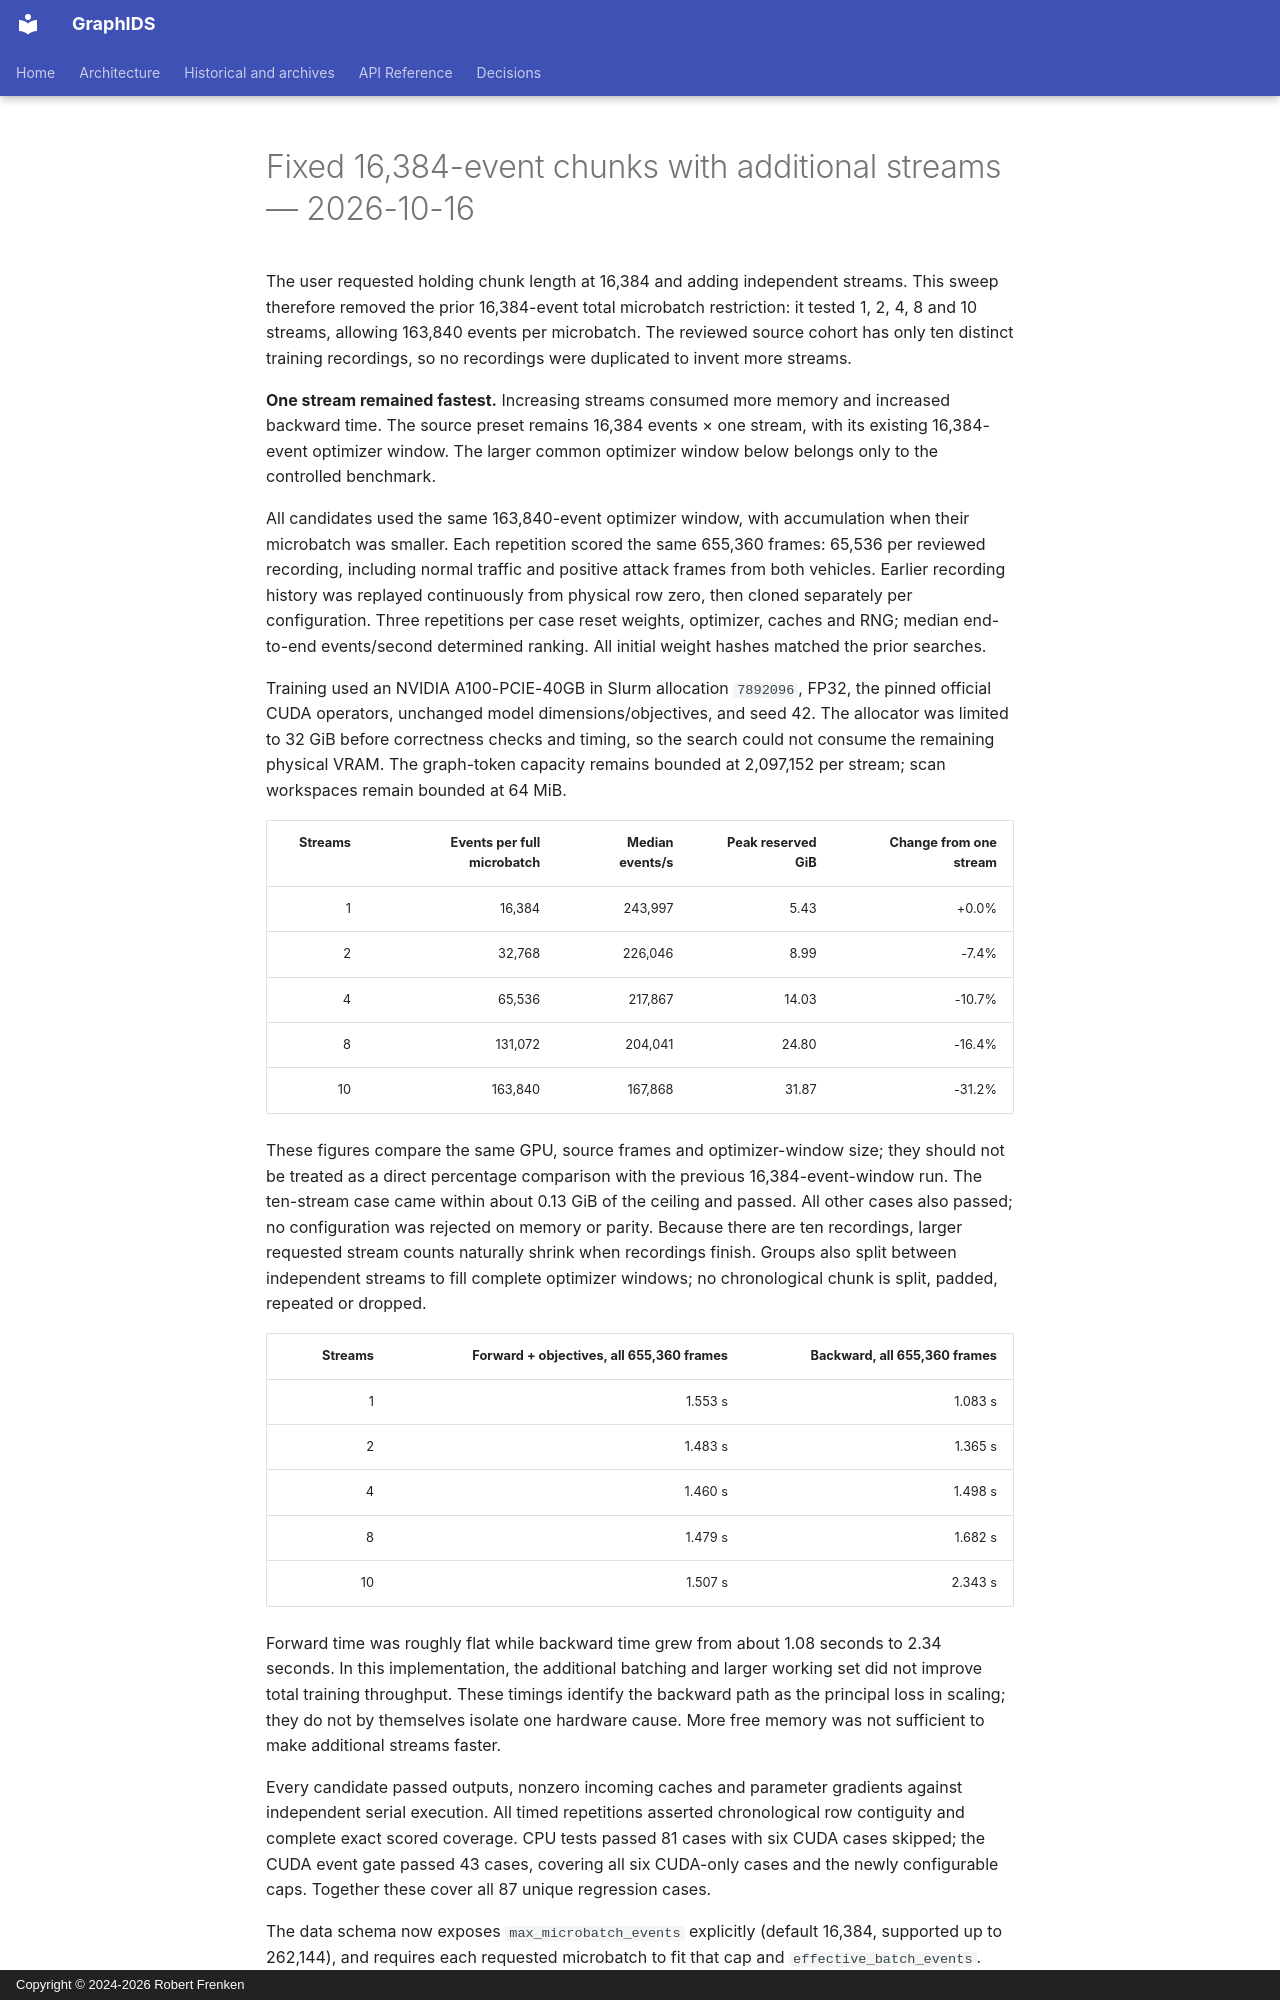

repository: frenken-lab/graphids · page: empirical-notes/2026-10-16-event-fixed16k-streams/index.html · generator: mkdocs · copyright: Copyright © 2024-2026 Robert Frenken

# Fixed 16,384-event chunks with additional streams — 2026-10-16

The user requested holding chunk length at 16,384 and adding independent streams. This sweep therefore removed the prior 16,384-event total microbatch restriction: it tested 1, 2, 4, 8 and 10 streams, allowing 163,840 events per microbatch. The reviewed source cohort has only ten distinct training recordings, so no recordings were duplicated to invent more streams.

**One stream remained fastest.** Increasing streams consumed more memory and increased backward time. The source preset remains 16,384 events × one stream, with its existing 16,384-event optimizer window. The larger common optimizer window below belongs only to the controlled benchmark.

All candidates used the same 163,840-event optimizer window, with accumulation when their microbatch was smaller. Each repetition scored the same 655,360 frames: 65,536 per reviewed recording, including normal traffic and positive attack frames from both vehicles. Earlier recording history was replayed continuously from physical row zero, then cloned separately per configuration. Three repetitions per case reset weights, optimizer, caches and RNG; median end-to-end events/second determined ranking. All initial weight hashes matched the prior searches.

Training used an NVIDIA A100-PCIE-40GB in Slurm allocation `7892096`, FP32, the pinned official CUDA operators, unchanged model dimensions/objectives, and seed 42. The allocator was limited to 32 GiB before correctness checks and timing, so the search could not consume the remaining physical VRAM. The graph-token capacity remains bounded at 2,097,152 per stream; scan workspaces remain bounded at 64 MiB.

| Streams | Events per full microbatch | Median events/s | Peak reserved GiB | Change from one stream |
|---:|---:|---:|---:|---:|
| 1 | 16,384 | 243,997 | 5.43 | +0.0% |
| 2 | 32,768 | 226,046 | 8.99 | -7.4% |
| 4 | 65,536 | 217,867 | 14.03 | -10.7% |
| 8 | 131,072 | 204,041 | 24.80 | -16.4% |
| 10 | 163,840 | 167,868 | 31.87 | -31.2% |

These figures compare the same GPU, source frames and optimizer-window size; they should not be treated as a direct percentage comparison with the previous 16,384-event-window run. The ten-stream case came within about 0.13 GiB of the ceiling and passed. All other cases also passed; no configuration was rejected on memory or parity. Because there are ten recordings, larger requested stream counts naturally shrink when recordings finish. Groups also split between independent streams to fill complete optimizer windows; no chronological chunk is split, padded, repeated or dropped.

| Streams | Forward + objectives, all 655,360 frames | Backward, all 655,360 frames |
|---:|---:|---:|
| 1 | 1.553 s | 1.083 s |
| 2 | 1.483 s | 1.365 s |
| 4 | 1.460 s | 1.498 s |
| 8 | 1.479 s | 1.682 s |
| 10 | 1.507 s | 2.343 s |

Forward time was roughly flat while backward time grew from about 1.08 seconds to 2.34 seconds. In this implementation, the additional batching and larger working set did not improve total training throughput. These timings identify the backward path as the principal loss in scaling; they do not by themselves isolate one hardware cause. More free memory was not sufficient to make additional streams faster.

Every candidate passed outputs, nonzero incoming caches and parameter gradients against independent serial execution. All timed repetitions asserted chronological row contiguity and complete exact scored coverage. CPU tests passed 81 cases with six CUDA cases skipped; the CUDA event gate passed 43 cases, covering all six CUDA-only cases and the newly configurable caps. Together these cover all 87 unique regression cases.
